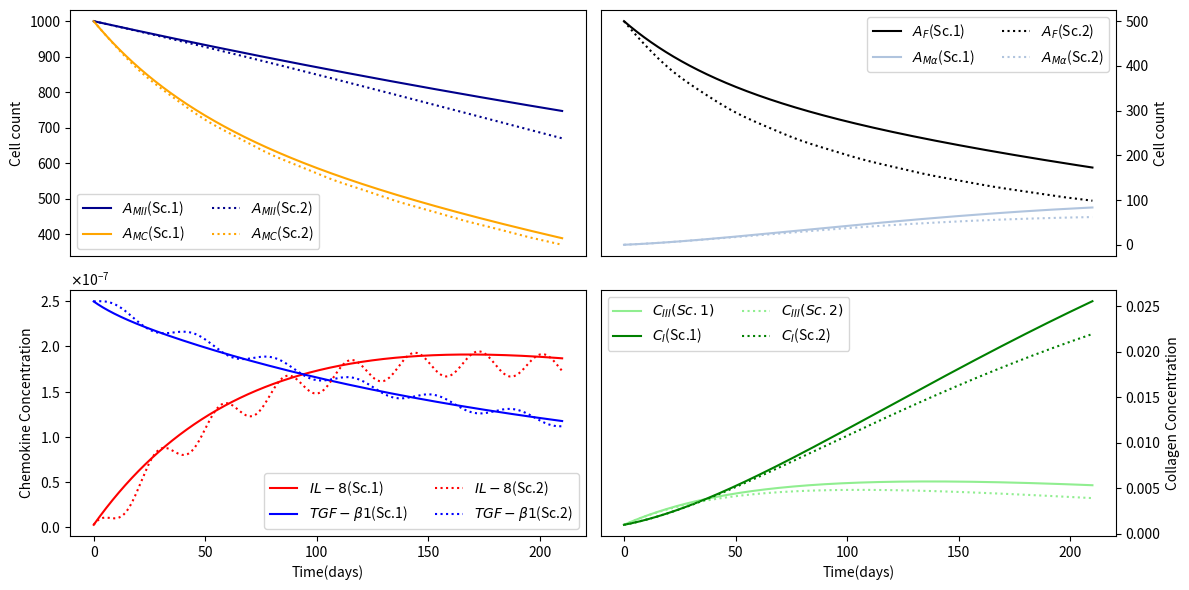

Source code (Python):
import numpy as np
import matplotlib.pyplot as plt
from matplotlib.ticker import ScalarFormatter



def A_MII1_func(mu1, A_MII0, t):
    A_MII1 = np.exp(-mu1 * t) * A_MII0
    return A_MII1 


def A_MII2_func(mu1, A_MII0, omega1, t):
    A_MII2 = A_MII0*np.exp(-mu1 * t) * np.cos(omega1 * t)
    return A_MII2 

def A_Malpha_func(rho2, A_M, A_Malpha0, t):
    A_Malpha = rho2 * A_M * t * A_Malpha0
    return A_Malpha


dt = 1/(60*24)
dt_hour = 1/60
# Production Parameters 
k1 = 2.34 * 10**(-5) * dt 
k2 = 1 * 10**(-5) * dt 
k3 = 8.80 * 10**(-5) * dt 
k4 = 0.00001 * dt 
k5 = 0.0005 * dt 
k6 = 30 * dt 
k7 = 1 * dt 
k8 = 50 * dt 
k9 = 30 * dt 
k10 = 20 * dt 

# Conversion parameters
gamma = 10**(-5) 
zeta = 10**(5) 

# Increase in proliferation parameters
lambda1 = 100 * dt 
lambda2 = 400 * dt 
lambda3 = 300 * dt 
lambda4 = 10**(-7) * dt 

# Transition parameters
rho1 = 5 * dt
rho2 = 3 * dt
rho3 = 18 * dt 

# # Decay parameters
mu1 = 2 * dt 
mu2 = 12 * dt 
mu3 = 10 * dt 
mu4 = 11 * dt 
mu5 = 10 * dt 
mu6 = 10 * dt 
mu7 = 5 * dt 
mu8 = 1 * dt 

# sinusoidal parameters
upsilon1 = -0.001 # negative value
upsilon2 = -0.1 # positive or negative
upsilon3 = 0.001 
upsilon4 = 0.001
omega1 = 1*np.pi *dt 
omega2 = 100*np.pi *dt 
omega3 = 80*np.pi *dt 

# Initial conditions
A_MII0 = 1000
I0 = 0.2* 10**(-8) #
beta0 = 2.5 * 10**(-7) #
A_MC0 = 1000
A_F0 = 500
A_M0 = 100
A_Malpha0 = 1
CIII0 = 0.001
CI0 = 0.001




parameters = {
      'k1': k1, 'k2': k2, 'k3': k3, 'k4': k4, 'k5': k5, 'k6': k6, 'k7': k7, 'k8': k8, 'k9': k9, 'k10': k10, 
      'gamma': gamma,'zeta': zeta,
      'lambda1': lambda1, 'lambda2': lambda2, 'lambda3': lambda3, 'lambda4': lambda4,
      'rho1': rho1, 'rho2': rho2, 'rho3': rho3,
      'mu1': mu1, 'mu2': mu2, 'mu3': mu3, 'mu4': mu4, 'mu5': mu5, 'mu6': mu6, 'mu7': mu7, 'mu8': mu8,
      'upsilon1': upsilon1, 'upsilon2': upsilon2, 'upsilon3': upsilon3, 'upsilon4': upsilon4,
      'omega1': omega1, 'omega2': omega2, 'omega3': omega3,
      'A_MII0': A_MII0, 'I0': I0, 'beta0': beta0, 'A_MC0': A_MC0, 'A_F0': A_F0, 'A_M0': A_M0, 'A_Malpha0': A_Malpha0,
      'CIII0': CIII0, 'CI0': CI0
  }


# Scenario 1 equations
def scenario1_equations(A_MII, I, beta, A_MC, A_F, A_M, A_Malpha, CIII, CI, parameters, dt, t):
    '''
    Solves step dt for each of the equations in scenario 1
    '''
    A_MII_next = A_MII1_func(parameters['mu1'], parameters['A_MII0'], t)
    I_next = I + dt  * (-parameters['k1'] * parameters['upsilon1'] * np.exp(-parameters['upsilon1'] * t) + parameters['k5'] * parameters['gamma'] * A_MC - parameters['mu2'] * I)
    beta_next = beta + dt * (parameters['k2'] * parameters['upsilon2'] * np.exp(parameters['upsilon2'] * t) + parameters['k3'] * parameters['gamma'] * A_MII + parameters['k4'] * parameters['gamma'] * A_MC - parameters['mu3'] * beta)
    A_MC_next = A_MC + dt * (A_MC * I * parameters['lambda3'] * parameters['zeta'] - parameters['mu4'] * A_MC)
    A_F_next = A_F + dt * (parameters['lambda2'] * parameters['zeta'] * I * A_F + parameters['lambda1'] * parameters['zeta'] * beta * A_F - parameters['rho1'] * A_F - parameters['mu5'] * A_F)
    A_M_next = A_M + dt * (parameters['rho1'] * A_F + parameters['lambda1'] * parameters['zeta'] * beta * A_F + parameters['lambda4'] * parameters['zeta'] * A_F * A_M - parameters['mu6'] * A_M)
    A_Malpha_next = A_Malpha_func(parameters['rho2'], A_M, parameters['A_Malpha0'], t)
    CIII_next = CIII + dt * (parameters['k6'] * parameters['gamma'] * A_F + parameters['k9'] * parameters['gamma'] * A_M - parameters['rho3'] * CIII - parameters['mu7'] * CIII)
    CI_next = CI + dt * (parameters['rho3'] * CIII + parameters['k8'] * parameters['gamma'] * A_M + parameters['k3'] * parameters['gamma'] * A_Malpha + parameters['k7'] * parameters['gamma'] * A_F * parameters['k10'] * parameters['gamma'] * A_Malpha - parameters['mu8'] * CI)
    return A_MII_next, I_next, beta_next, A_MC_next, A_F_next, A_M_next, A_Malpha_next, CIII_next, CI_next

# Scenario 2 equations
def scenario2_equations(A_MII, I, beta, A_MC, A_F, A_M, A_Malpha, CIII, CI, parameters, dt, t):
    '''
    Solves step dt for each of the equations in scenario 2
    '''
    A_MII_next = A_MII2_func(parameters['mu1'], parameters['A_MII0'], parameters['omega1'], t)
    I_next = I + dt  * (-parameters['k1'] * parameters['upsilon3'] * np.exp(-parameters['upsilon3'] * t) * np.cos(parameters['omega2'] * t)
                       - parameters['k1'] * np.exp(-parameters['upsilon3'] * t) * parameters['omega2'] * np.sin(parameters['omega2'] * t) + parameters['k5'] * parameters['gamma'] * A_MC- parameters['mu2'] * I)
    beta_next = beta + dt  * (parameters['k2'] * np.exp(-parameters['upsilon4'] * t) * parameters['omega3'] * np.cos(parameters['omega3'] * t)
                             - parameters['k2'] * parameters['upsilon4'] * np.exp(-parameters['upsilon4'] * t) * np.sin(parameters['omega3'] * t)
                             + parameters['k3'] * parameters['gamma'] * A_MII + parameters['k4'] * parameters['gamma'] * A_MC - parameters['mu3'] * beta)
    A_MC_next = A_MC + dt * (A_MC * I * parameters['lambda3'] * parameters['zeta'] - parameters['mu4'] * A_MC)
    A_F_next = A_F + dt * (parameters['lambda2'] * parameters['zeta'] * I * A_F - parameters['lambda1'] * parameters['zeta'] * beta * A_F - parameters['rho1'] * A_F - parameters['mu5'] * A_F)
    A_M_next = A_M + dt * (parameters['rho1'] * A_F + parameters['lambda1'] * parameters['zeta'] * beta * A_F + parameters['lambda4'] * parameters['zeta'] * A_F * A_M - parameters['mu6'] * A_M)
    A_Malpha_next = A_Malpha_func(parameters['rho2'], A_M, parameters['A_Malpha0'], t)
    CIII_next = CIII + dt * (parameters['k6'] * parameters['gamma'] * A_F + parameters['k9'] * parameters['gamma'] * A_M - parameters['rho3'] * CIII - parameters['mu7'] * CIII)
    CI_next = CI + dt * (parameters['rho3'] * CIII + parameters['k8'] * parameters['gamma'] * A_M + parameters['k3'] * parameters['gamma'] * A_Malpha + parameters['k7'] * parameters['gamma'] * A_F * parameters['k10'] * parameters['gamma'] * A_Malpha - parameters['mu8'] * CI)
    return A_MII_next, I_next, beta_next, A_MC_next, A_F_next, A_M_next, A_Malpha_next, CIII_next, CI_next

# Time parameters
weeks = 30
n_days_in_week = 7
t_max =  weeks * n_days_in_week # Maximum simulation time(weeks)

# Forward Euler method
timesteps = int(t_max/dt)
time = np.linspace(0, t_max, timesteps)

# Initialize arrays for results
A_MII1 = [A_MII0]
I1 = [I0]
beta1 = [beta0]
A_MC1 = [A_MC0]
A_F1 = [A_F0]
A_M1 = [A_M0]
A_Malpha1 = [A_Malpha0]
CIII1 = [CIII0]
CI1 = [CI0]

A_MII2 = [A_MII0]
I2 = [I0]
beta2 = [beta0]
A_MC2 = [A_MC0]
A_F2 = [A_F0]
A_M2 = [A_M0]
A_Malpha2 = [A_Malpha0]
CIII2 = [CIII0]
CI2 = [CI0]

# Perform simulation for both scenarios using forward Euler method
for i in range(1, timesteps + 1):
    t = i * dt
    
    # Scenario 1
    A_MII_next, I_next, beta_next, A_MC_next, A_F_next, A_M_next, A_Malpha_next, CIII_next, CI_next = \
        scenario1_equations(A_MII1[-1], I1[-1], beta1[-1], A_MC1[-1], A_F1[-1], A_M1[-1], A_Malpha1[-1], CIII1[-1], CI1[-1],parameters, dt, t)
    A_MII1.append(A_MII_next)
    I1.append(I_next)
    beta1.append(beta_next)
    A_MC1.append(A_MC_next)
    A_F1.append(A_F_next)
    A_M1.append(A_M_next)
    A_Malpha1.append(A_Malpha_next)
    CIII1.append(CIII_next)
    CI1.append(CI_next)
    
    # Scenario 2
    A_MII_next, I_next, beta_next, A_MC_next, A_F_next, A_M_next, A_Malpha_next, CIII_next, CI_next = \
        scenario2_equations(A_MII2[-1], I2[-1], beta2[-1], A_MC2[-1], A_F2[-1], A_M2[-1], A_Malpha2[-1], CIII2[-1], CI2[-1],parameters, dt, t)
    A_MII2.append(A_MII_next)
    I2.append(I_next)
    beta2.append(beta_next)
    A_MC2.append(A_MC_next)
    A_F2.append(A_F_next)
    A_M2.append(A_M_next)
    A_Malpha2.append(A_Malpha_next)
    CIII2.append(CIII_next)
    CI2.append(CI_next)


def plots_fe(scenario_nr):
    '''
    Plots the results from each list
    '''
    plt.figure(figsize=(12, 6))

    if scenario_nr == "1" or scenario_nr == "both":
        # Scenario 1
        ax1 = plt.subplot(2, 2, 1)
        ax1.plot(time, A_MII1[1:], label=r'$A_{MII}$(Sc.1)', c="darkblue")
        ax1.plot(time, A_MC1[1:], label=r'$A_{MC}$(Sc.1)', c="orange")
        ax1.legend(loc="lower left", ncol=2)
        ax1.set_ylabel('Cell count')
        ax1.set_xticks([])  # Turn off x-axis labels

        ax2 = plt.subplot(2, 2, 2)
        ax2.plot(time, A_F1[1:], label=r'$A_{F}$(Sc.1)', c="black")
        ax2.plot(time, A_Malpha1[1:], label=r'$A_{M\alpha}$(Sc.1)', c="lightsteelblue")
        ax2.legend(loc="upper right", ncol=2)
        ax2.set_xticks([])  # Turn off x-axis labels

        ax3 = plt.subplot(2, 2, 3)
        ax3.plot(time, I1[1:], label=r'$IL-8$(Sc.1)', c="red")
        ax3.plot(time, beta1[1:], label=r'$TGF-\beta1$(Sc.1)', c="blue")
        ax3.legend(loc="lower right", ncol=2)
        ax3.set_xlabel('Time(days)')
        ax3.set_ylabel('Chemokine Concentration')

        ax4 = plt.subplot(2, 2, 4)
        ax4.plot(time, CIII1[1:], label=r'$C_{III}(Sc.1)$', c="lightgreen")
        ax4.plot(time, CI1[1:], label=r'$C_I$(Sc.1)', c="green")
        ax4.legend(loc="upper left", ncol=2)
        ax4.set_xlabel('Time(days)')

        # Set y-labels on the right side for subplots on the right
        ax2.yaxis.set_label_position("right")
        ax4.yaxis.set_label_position("right")
        ax2.set_ylabel('Cell count')
        ax4.set_ylabel('Collagen Concentration')

        # Add ticks and y values to the right for subplots on the right
        ax2.yaxis.tick_right()
        ax4.yaxis.tick_right()

    if scenario_nr == "2" or scenario_nr == "both":
        # Scenario 2
        ax1 = plt.subplot(2, 2, 1)
        ax1.plot(time, A_MII2[1:], label=r'$A_{MII}$(Sc.2)', c="darkblue", linestyle="dotted")
        ax1.plot(time, A_MC2[1:], label=r'$A_{MC}$(Sc.2)', c="orange", linestyle="dotted")
        ax1.legend(loc="lower left", ncol=2)
        ax1.set_ylabel('Cell count')
        ax1.set_xticks([])  # Turn off x-axis labels

        ax2 = plt.subplot(2, 2, 2)
        ax2.plot(time, A_F2[1:], label=r'$A_{F}$(Sc.2)', c="black", linestyle="dotted")
        ax2.plot(time, A_Malpha2[1:], label=r'$A_{M\alpha}$(Sc.2)', c="lightsteelblue", linestyle="dotted")
        ax2.legend(loc="upper right", ncol=2)
        ax2.set_xticks([])  # Turn off x-axis labels

        ax3 = plt.subplot(2, 2, 3)
        ax3.plot(time, I2[1:], label=r'$IL-8$(Sc.2)', c="red", linestyle="dotted")
        ax3.plot(time, beta2[1:], label=r'$TGF-\beta1$(Sc.2)', c="blue", linestyle="dotted")
        ax3.legend(loc="lower right", ncol=2)
        ax3.set_xlabel('Time(days)')
        ax3.set_ylabel('Chemokine Concentration')

        ax4 = plt.subplot(2, 2, 4)
        ax4.plot(time, CIII2[1:], label=r'$C_{III}(Sc.2)$', c="lightgreen", linestyle="dotted")
        ax4.plot(time, CI2[1:], label=r'$C_{I}$(Sc.2)', c="green", linestyle="dotted")
        ax4.legend(loc="upper left", ncol=2)
        ax4.set_xlabel('Time(days)')

        # Set y-labels on the right side for subplots on the right
        ax2.yaxis.set_label_position("right")
        ax4.yaxis.set_label_position("right")
        ax2.set_ylabel('Cell count')
        ax4.set_ylabel('Collagen Concentration')

        # Add ticks and y values to the right for subplots on the right
        ax2.yaxis.tick_right()
        ax4.yaxis.tick_right()

         # Set y-labels on the right side for subplots on the right
        ax3.yaxis.set_label_position("left")
        ax3.set_ylabel('Chemokine Concentration')

        # Format y-axis labels in scientific notation with specified format
        ax3.yaxis.set_major_formatter(ScalarFormatter(useMathText=True))
        ax3.ticklabel_format(axis='y', style='sci', scilimits=(0,0))
    plt.tight_layout()
    plt.savefig('simulation_{}'.format(scenario_nr), dpi=300)
    plt.show()

# Call the function with scenario_nr set to "both" or any scenario
plots_fe("both")

